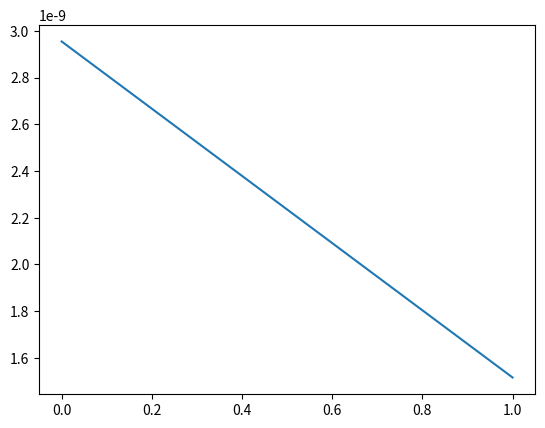

Python code for this plot:
# -*- coding:utf-8 -*-
import numpy as np
import matplotlib.pyplot as plt
import math

def getweight():
    # 惯性权重
    weight = 1
    return weight

def getlearningrate():
    # 分别是粒子的个体和社会的学习因子，也称为加速常数
    lr = (0.49445,1.49445)
    return lr

def getmaxgen():
    # 最大迭代次数
    maxgen = 300
    return maxgen

def getsizepop():
    # 种群规模
    sizepop = 50
    return sizepop

def getrangepop():
    # 粒子的位置的范围限制,x、y方向的限制相同
    rangepop = (-2*math.pi , 2*math.pi)
    #rangepop = (-2,2)
    return rangepop

def getrangespeed():
    # 粒子的速度范围限制
    rangespeed = (-0.5,0.5)
    return rangespeed

def func(x):
    # x输入粒子位置
    # y 粒子适应度值
    if (x[0]==0)&(x[1]==0):
        y = np.exp((np.cos(2*np.pi*x[0])+np.cos(2*np.pi*x[1]))/2)-2.71289
    else:
        y = np.sin(np.sqrt(x[0]**2+x[1]**2))/np.sqrt(x[0]**2+x[1]**2)+np.exp((np.cos(2*np.pi*x[0])+np.cos(2*np.pi*x[1]))/2)-2.71289
    return y

def initpopvfit(sizepop):
    pop = np.zeros((sizepop,2))
    v = np.zeros((sizepop,2))
    fitness = np.zeros(sizepop)

    for i in range(sizepop):
        pop[i] = [(np.random.rand()-0.5)*rangepop[0]*2,(np.random.rand()-0.5)*rangepop[1]*2]
        v[i] = [(np.random.rand()-0.5)*rangepop[0]*2,(np.random.rand()-0.5)*rangepop[1]*2]
        fitness[i] = func(pop[i])
    return pop,v,fitness

def getinitbest(fitness,pop):
    # 群体最优的粒子位置及其适应度值
    gbestpop,gbestfitness = pop[fitness.argmax()].copy(),fitness.max()
    #个体最优的粒子位置及其适应度值,使用copy()使得对pop的改变不影响pbestpop，pbestfitness类似
    pbestpop,pbestfitness = pop.copy(),fitness.copy()

    return gbestpop,gbestfitness,pbestpop,pbestfitness

w = getweight()
lr = getlearningrate()
maxgen = getmaxgen()
sizepop = getsizepop()
rangepop = getrangepop()
rangespeed = getrangespeed()

pop,v,fitness = initpopvfit(sizepop)
gbestpop,gbestfitness,pbestpop,pbestfitness = getinitbest(fitness,pop)

result = np.zeros(maxgen)
for i in range(maxgen):
        t=0.5
        #速度更新
        for j in range(sizepop):
            v[j] += lr[0]*np.random.rand()*(pbestpop[j]-pop[j])+lr[1]*np.random.rand()*(gbestpop-pop[j])
        v[v<rangespeed[0]] = rangespeed[0]
        v[v>rangespeed[1]] = rangespeed[1]

        #粒子位置更新
        for j in range(sizepop):
            #pop[j] += 0.5*v[j]
            pop[j] = t*(0.5*v[j])+(1-t)*pop[j]
        pop[pop<rangepop[0]] = rangepop[0]
        pop[pop>rangepop[1]] = rangepop[1]

        #适应度更新
        for j in range(sizepop):
            fitness[j] = func(pop[j])

        for j in range(sizepop):
            if fitness[j] > pbestfitness[j]:
                pbestfitness[j] = fitness[j]
                pbestpop[j] = pop[j].copy()

        if pbestfitness.max() > gbestfitness :
            gbestfitness = pbestfitness.max()
            gbestpop = pop[pbestfitness.argmax()].copy()

        result[i] = gbestfitness


plt.plot(gbestpop)
plt.show()
print(gbestpop)